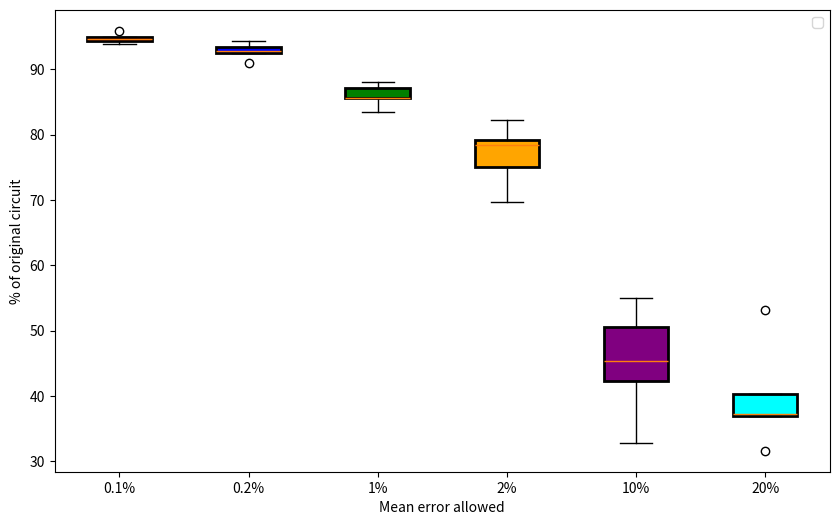
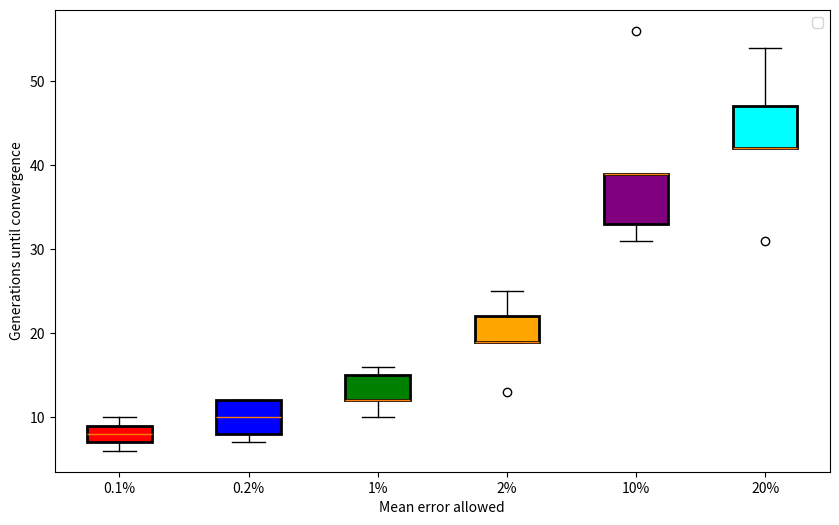
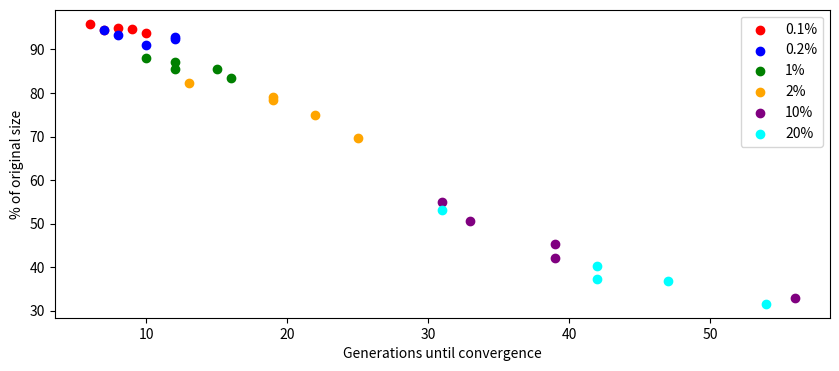

Source code (Python) for these figures, in order:
import matplotlib.pyplot as plt

# Ad-hoc plotter for different stats that go into documentation.

colors = ["red", "blue", "green", "orange", "purple", "cyan"]
labels = ["0.1%", "0.2%", "1%", "2%", "10%", "20%"]

fig, ax = plt.subplots(figsize=(10, 6))
s01 = [93.8, 94.4, 95.9, 95.0, 94.7]
s02 = [92.5, 94.4, 93.4, 90.9, 92.8]
s1 = [87.2, 85.6, 83.4, 88.1, 85.6]
s2 = [79.1, 82.2, 78.4, 75.0, 69.7]
s10 = [55.0, 42.2, 50.6, 45.3, 32.8]
s20 = [36.88, 53.1, 40.3, 37.2, 31.6]
sizes = [s01, s02, s1, s2, s10, s20]

ax.set_ylabel("% of original circuit")
ax.set_xlabel("Mean error allowed")

boxprops = dict(linewidth=2, color='black')
bp = ax.boxplot(sizes, labels=labels, boxprops=boxprops, patch_artist=True)
for patch, color in zip(bp['boxes'], colors):
    patch.set_facecolor(color)
ax.legend()
plt.show()

fig, ax = plt.subplots(figsize=(10, 6))
g01 = [10, 7, 6, 8, 9]
g02 = [12, 7, 8, 10, 12]
g1 = [12, 12, 16, 10, 15]
g2 = [19, 13, 19, 22, 25]
g10 = [31, 39, 33, 39, 56]
g20 = [47, 31, 42, 42, 54]
generations = [g01, g02, g1, g2, g10, g20]
ax.set_ylabel("Generations until convergence")
ax.set_xlabel("Mean error allowed")

boxprops = dict(linewidth=2, color='black')
bp = ax.boxplot(generations, labels=labels, boxprops=boxprops, patch_artist=True)
for patch, color in zip(bp['boxes'], colors):
    patch.set_facecolor(color)
ax.legend()
plt.show()

fig, ax = plt.subplots(figsize=(10, 4))
ax.set_ylabel("% of original size")
ax.set_xlabel("Generations until convergence")
for i in range(len(labels)):
    ax.scatter(generations[i], sizes[i], marker="o", color=colors[i], label=labels[i])
ax.legend()
plt.show()